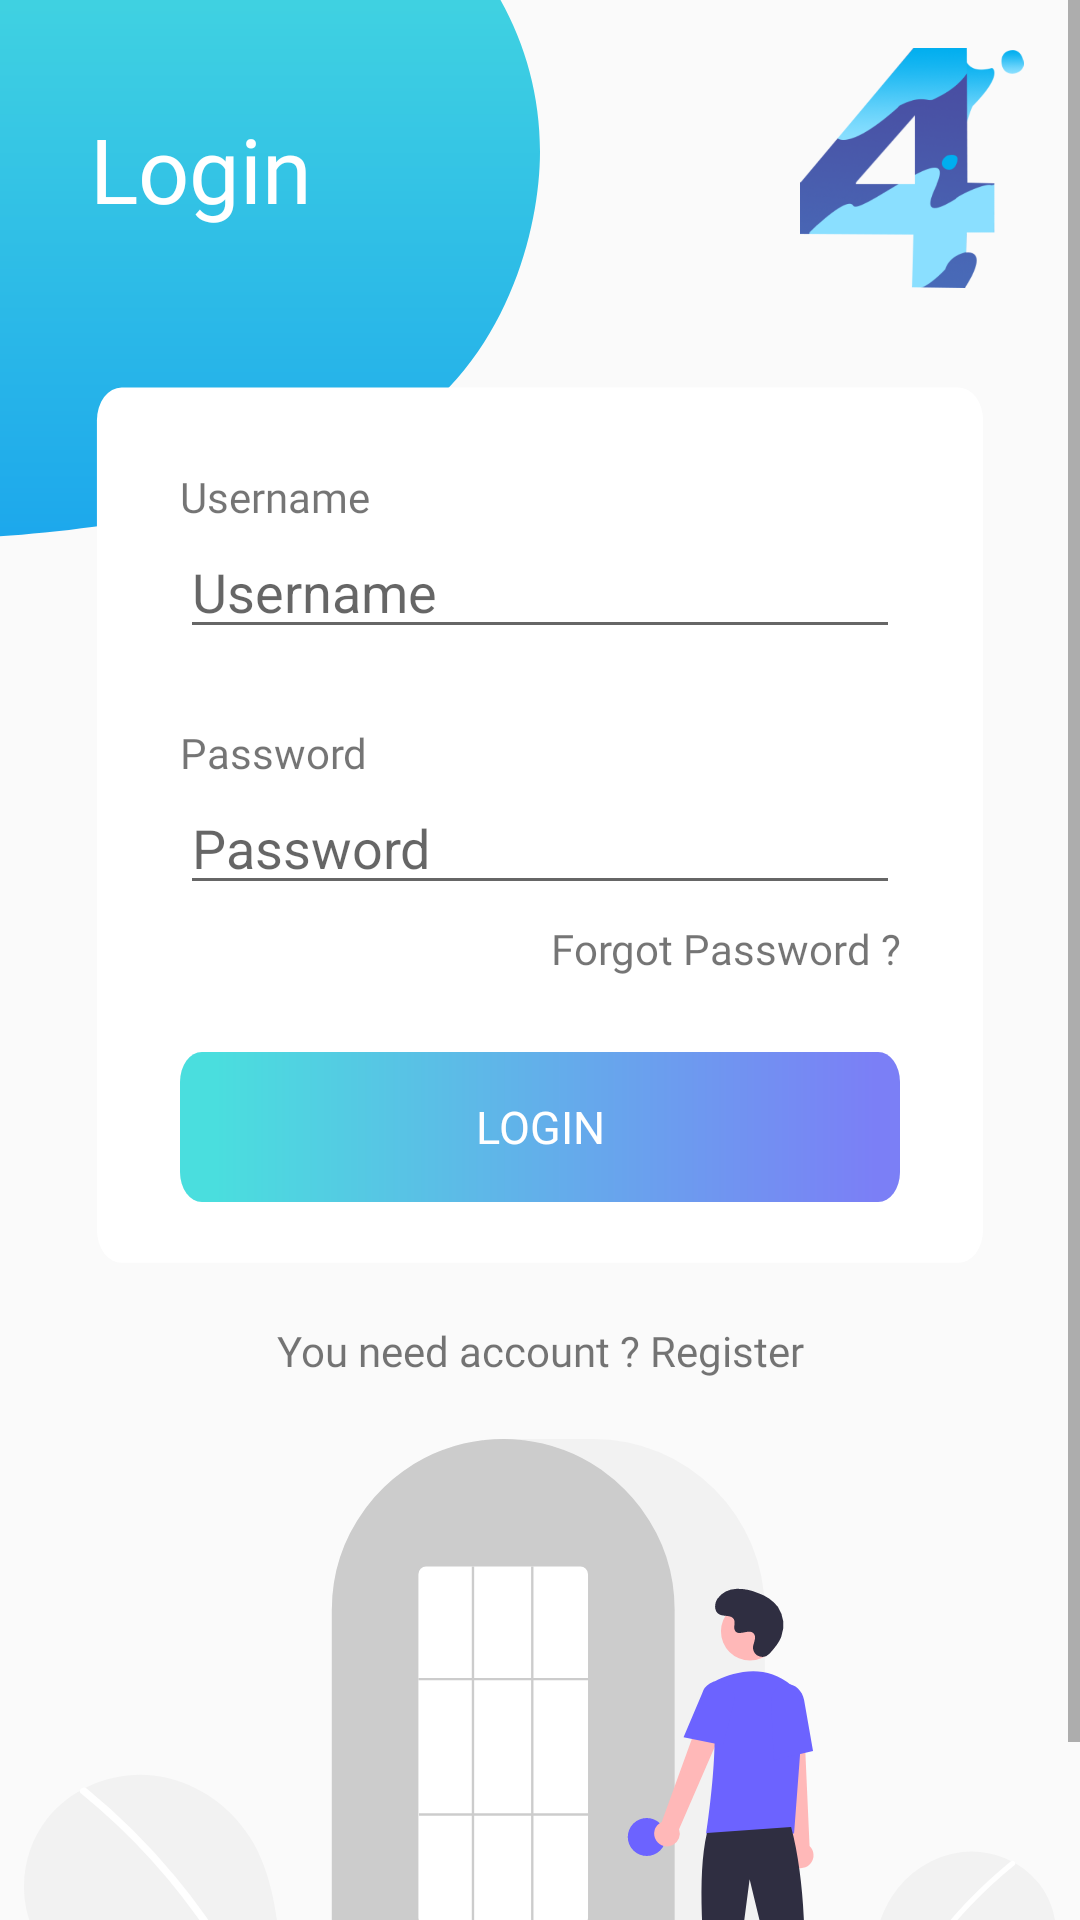

Write the Android layout XML for this screen, with the resource values it uses.
<!-- AndroidManifest.xml: application theme AppTheme -->
<!-- res/layout/activity_login.xml -->
<?xml version="1.0" encoding="utf-8"?>
<ScrollView xmlns:android="http://schemas.android.com/apk/res/android"
    xmlns:app="http://schemas.android.com/apk/res-auto"
    xmlns:tools="http://schemas.android.com/tools"
    android:layout_width="match_parent"
    android:layout_height="match_parent"
    android:theme="@style/Theme.AppCompat.Light.NoActionBar"
    tools:context=".Auth.Login">

    <LinearLayout
        android:layout_width="match_parent"
        android:layout_height="wrap_content"
        android:orientation="vertical">

        <androidx.constraintlayout.widget.ConstraintLayout
            android:layout_width="match_parent"
            android:layout_height="wrap_content">

            <View
                android:layout_width="180dp"
                android:layout_height="180dp"
                android:background="@drawable/shape_1"
                app:layout_constraintLeft_toLeftOf="parent"
                app:layout_constraintTop_toTopOf="parent" />

            <TextView
                android:layout_width="wrap_content"
                android:layout_height="wrap_content"
                android:layout_marginStart="30dp"
                android:fontFamily="@font/poppins_bold"
                android:text="@string/login"
                android:textColor="#FFFFFF"
                android:textSize="30sp"
                app:layout_constraintBottom_toBottomOf="@id/appLogo"
                app:layout_constraintStart_toStartOf="parent"
                app:layout_constraintTop_toTopOf="@id/appLogo" />

            <ImageView
                android:id="@+id/appLogo"
                android:layout_height="80dp"
                android:layout_width="80dp"
                android:transitionName="4logo"
                android:src="@drawable/logo_app"
                android:layout_margin="16dp"
                app:layout_constraintRight_toRightOf="parent"
                app:layout_constraintTop_toTopOf="parent" />

            <LinearLayout
                android:id="@+id/form"
                android:layout_width="match_parent"
                android:layout_height="wrap_content"
                app:layout_constraintTop_toBottomOf="@id/appLogo"
                android:layout_margin="20dp"
                android:padding="40dp"
                android:background="@drawable/bg_form"
                android:orientation="vertical">

                <TextView
                    android:id="@+id/txtUsername"
                    android:layout_width="wrap_content"
                    android:layout_height="wrap_content"
                    android:fontFamily="@font/poppins_bold"
                    android:text="@string/username"/>

                <EditText
                    android:id="@+id/inputlogin"
                    android:layout_width="match_parent"
                    android:layout_height="wrap_content"
                    android:hint="@string/username"/>

                <TextView
                    android:id="@+id/txtPassword"
                    android:layout_width="wrap_content"
                    android:layout_height="wrap_content"
                    android:fontFamily="@font/poppins_bold"
                    android:layout_marginTop="25dp"
                    android:text="@string/password" />

                <EditText
                    android:id="@+id/inputpassword"
                    android:layout_width="match_parent"
                    android:layout_height="wrap_content"
                    android:hint="@string/password"
                    android:inputType="textPassword"/>

                <TextView
                    android:id="@+id/reset_pw"
                    android:layout_marginTop="5dp"
                    android:layout_width="match_parent"
                    android:layout_height="wrap_content"
                    app:layout_constraintTop_toBottomOf="@id/form"
                    android:fontFamily="@font/poppins_bold"
                    android:text="@string/forgot_password"
                    android:gravity="right"/>

                <Button
                    android:id="@+id/btn_login"
                    android:layout_width="wrap_content"
                    android:layout_height="wrap_content"
                    android:layout_marginTop="25dp"
                    android:fontFamily="@font/poppins_bold"
                    android:background="@drawable/btn_blue"
                    android:text="@string/login"
                    android:textColor="#FFFFFF"
                    android:textSize="15sp"/>
            </LinearLayout>

            <TextView
                android:id="@+id/register"
                android:layout_width="match_parent"
                android:layout_height="wrap_content"
                app:layout_constraintTop_toBottomOf="@id/form"
                android:text="@string/you_need_account_register"
                android:fontFamily="@font/poppins_bold"
                android:gravity="center"/>


        </androidx.constraintlayout.widget.ConstraintLayout>
        <ImageView
            android:id="@+id/illustration"
            android:layout_width="wrap_content"
            android:layout_height="wrap_content"
            android:layout_marginTop="20dp"
            android:layout_marginBottom="20dp"
            android:layout_gravity="center"
            android:src="@drawable/illust_1" />
    </LinearLayout>
</ScrollView>
<!-- resources referenced by this layout -->
<resources>
  <!-- drawable bg_form (drawable) -->
  <vector xmlns:android="http://schemas.android.com/apk/res/android"
      android:width="390dp"
      android:height="296dp"
      android:viewportWidth="390"
      android:viewportHeight="296">
    <path
        android:pathData="M25,12L365,12A10,10 0,0 1,375 22L375,268A10,10 0,0 1,365 278L25,278A10,10 0,0 1,15 268L15,22A10,10 0,0 1,25 12z"
        android:fillColor="#fff"/>
  </vector>
  <!-- drawable btn_blue (drawable) -->
  <ripple xmlns:android="http://schemas.android.com/apk/res/android"
      android:color="#F4F4F4">
    <item android:id="@android:id/mask">
      <shape android:shape="rectangle">
        <solid android:color="#F8F8F8" />
      </shape>
    </item>
  
    <item android:id="@android:id/background">
      <vector xmlns:android="http://schemas.android.com/apk/res/android"
          xmlns:aapt="http://schemas.android.com/aapt"
          android:width="330dp"
          android:height="50dp"
          android:viewportWidth="330"
          android:viewportHeight="50">
        <path
            android:pathData="M10,0L320,0A10,10 0,0 1,330 10L330,40A10,10 0,0 1,320 50L10,50A10,10 0,0 1,0 40L0,10A10,10 0,0 1,10 0z">
          <aapt:attr name="android:fillColor">
            <gradient
                android:startY="25"
                android:startX="16.5"
                android:endY="25"
                android:endX="318.78"
                android:type="linear">
              <item android:offset="0" android:color="#FF4ADEDE"/>
              <item android:offset="1" android:color="#FF7B7FF6"/>
            </gradient>
          </aapt:attr>
        </path>
      </vector>
    </item>
  
  </ripple>
  <!-- drawable illust_1: vector/xml drawable (drawable, 5814 chars, omitted) -->
  <!-- drawable logo_app (drawable) -->
  <vector xmlns:android="http://schemas.android.com/apk/res/android"
      android:width="158dp"
      android:height="170dp"
      android:viewportWidth="158"
      android:viewportHeight="170">
    <path
        android:pathData="M0,0h158v170h-158z"/>
  </vector>
  <!-- drawable shape_1 (drawable) -->
  <vector xmlns:android="http://schemas.android.com/apk/res/android"
      xmlns:aapt="http://schemas.android.com/aapt"
      android:width="173dp"
      android:height="155dp"
      android:viewportWidth="173"
      android:viewportHeight="155">
    <group>
      <clip-path
          android:pathData="M0,0h173v155h-173z"/>
      <path
          android:pathData="M70,-47c56.885,0 103,40.518 103,90.5 0,22.342 -10.624,60.406 -46.831,80.832C81.635,149.455 7.246,154.7 -24.212,154.7c-3.757,0 14.34,-0.275 10.122,0 -33.587,2.187 -2.242,-8.831 -18.91,-30.365C-44.1,109.988 -33,62.343 -33,43.5 -33,-6.482 13.115,-47 70,-47Z">
        <aapt:attr name="android:fillColor">
          <gradient 
              android:startY="-47"
              android:startX="62.6615"
              android:endY="156.887"
              android:endX="62.6615"
              android:type="linear">
            <item android:offset="0" android:color="#FF4ADEDE"/>
            <item android:offset="1" android:color="#FF1CA7EC"/>
          </gradient>
        </aapt:attr>
      </path>
    </group>
  </vector>
  <string name="forgot_password">Forgot Password ?</string>
  <string name="login">Login</string>
  <string name="password">Password</string>
  <string name="username">Username</string>
  <string name="you_need_account_register">You need account ? Register</string>
  <style name="AppTheme" parent="Theme.AppCompat.Light.NoActionBar">
          
          <item name="android:windowContentTransitions">true</item>
          <item name="colorPrimary">@color/colorPrimary</item>
          <item name="colorPrimaryDark">@color/colorPrimaryDark</item>
          <item name="colorAccent">@color/colorAccent</item>
      </style>
  <color name="colorPrimary">#6f4a8e</color>
  <color name="colorPrimaryDark">#3700B3</color>
  <color name="colorAccent">#7B7FF6</color>
</resources>
